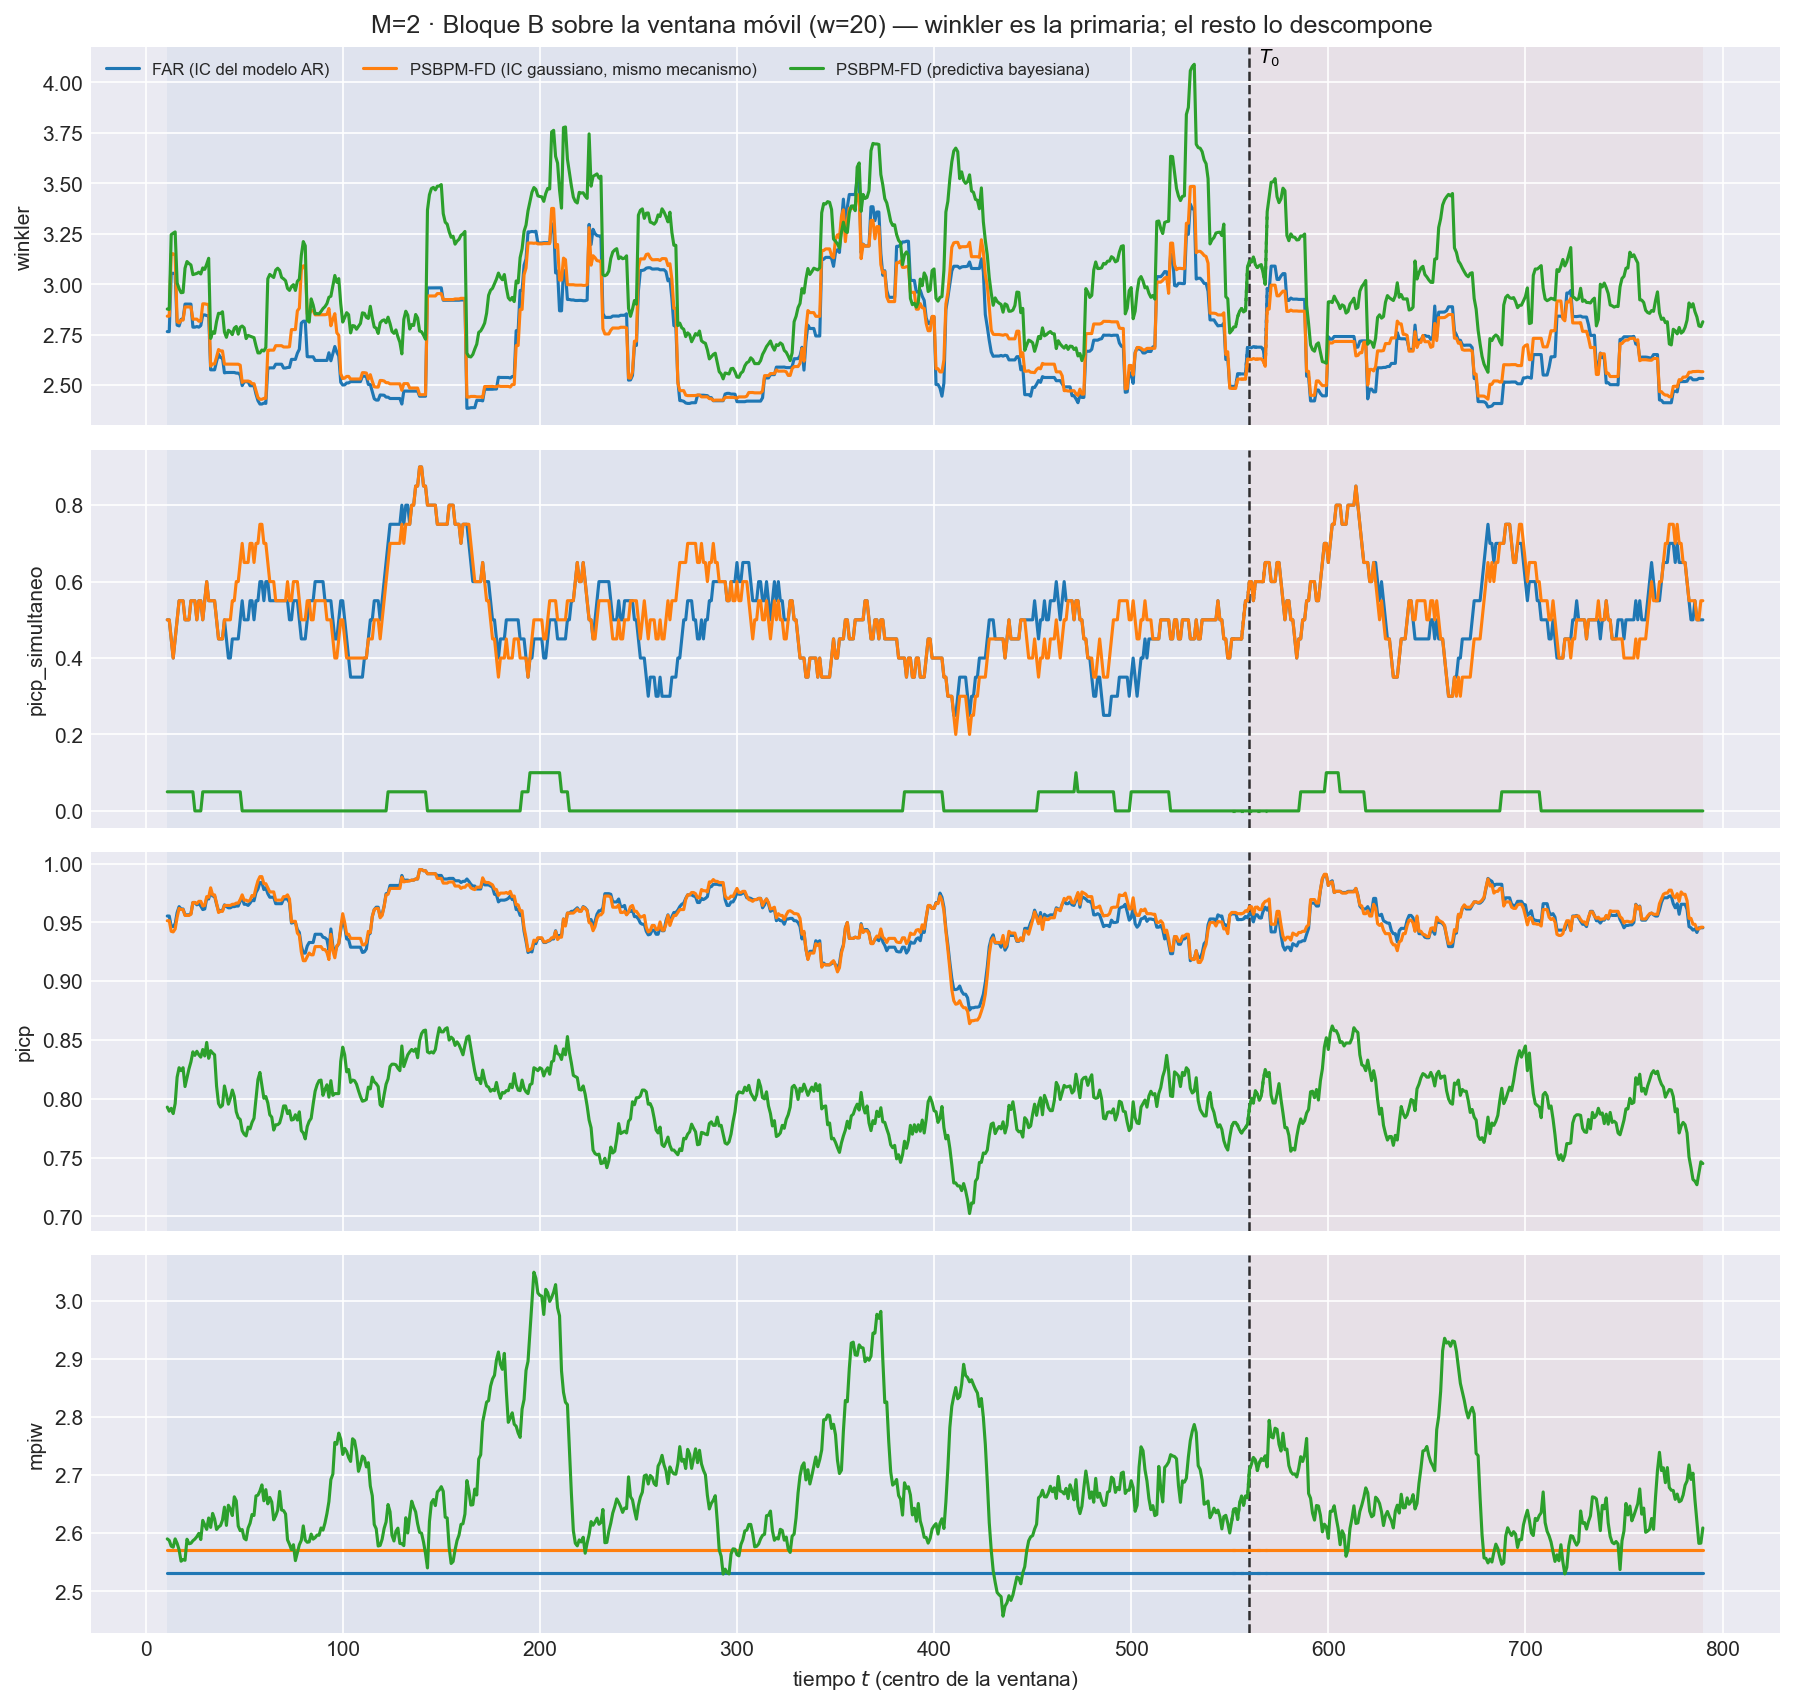

The table this chart was drawn from, first rows:
t_ini, t_fin, t_centro, bloque, n_ventana, cruza_T0, mise, rmse_f, mise_rel, mae_f, l2_medio, linf_max, linf_medio, q95_abs, razon_linf_l1, razon_agregacion, cobertura_puntual, ancho_medio, cobertura_simultanea, winkler, winkler_max_medio, winkler_max_glob, picp, mpiw
2, 21, 11, train, 20, False, 1.376, 1.173, 0.806, 0.4482, 1.085, 13.28, 6.638, 2.319, 14.5, 0.9246, 0.9555, 2.531, 0.5, 2.766, 36.71, 56.62, 0.9555, 2.531
3, 22, 12, train, 20, False, 1.336, 1.156, 0.803, 0.4511, 1.071, 13.28, 6.323, 2.368, 13.85, 0.9269, 0.9555, 2.531, 0.5, 2.766, 36.71, 56.62, 0.9555, 2.531
4, 23, 13, train, 20, False, 1.649, 1.284, 0.8536, 0.4569, 1.133, 24.56, 6.973, 2.333, 14.49, 0.882, 0.947, 2.531, 0.45, 3.054, 51.24, 325, 0.947, 2.531
5, 24, 14, train, 20, False, 1.703, 1.305, 0.8662, 0.4667, 1.16, 24.56, 7.116, 2.435, 14.57, 0.8889, 0.9465, 2.531, 0.4, 3.055, 51.24, 325, 0.9465, 2.531
6, 25, 15, train, 20, False, 1.685, 1.298, 0.8869, 0.4617, 1.154, 24.56, 7.057, 2.337, 14.65, 0.8894, 0.949, 2.531, 0.45, 3.051, 51.24, 325, 0.949, 2.531
7, 26, 16, train, 20, False, 1.65, 1.284, 0.9118, 0.4488, 1.136, 24.56, 7.026, 2.3, 14.77, 0.8846, 0.9585, 2.531, 0.5, 2.798, 50.13, 325, 0.9585, 2.531
8, 27, 17, train, 20, False, 1.632, 1.277, 0.9441, 0.4404, 1.114, 24.56, 6.826, 2.247, 14.22, 0.8722, 0.9635, 2.531, 0.55, 2.794, 50.13, 325, 0.9635, 2.531
9, 28, 18, train, 20, False, 1.612, 1.27, 0.9657, 0.4424, 1.108, 24.56, 6.632, 2.303, 13.78, 0.8722, 0.9615, 2.531, 0.55, 2.827, 50.13, 325, 0.9615, 2.531
10, 29, 19, train, 20, False, 1.594, 1.263, 0.992, 0.4356, 1.095, 24.56, 6.577, 2.27, 13.93, 0.8672, 0.9615, 2.531, 0.55, 2.827, 50.13, 325, 0.9615, 2.531
11, 30, 20, train, 20, False, 1.758, 1.326, 1.019, 0.4561, 1.15, 24.56, 6.971, 2.354, 13.81, 0.867, 0.9565, 2.531, 0.5, 2.902, 50.13, 325, 0.9565, 2.531
12, 31, 21, train, 20, False, 1.737, 1.318, 1.109, 0.4535, 1.138, 24.56, 6.843, 2.338, 13.56, 0.8639, 0.9565, 2.531, 0.5, 2.902, 50.13, 325, 0.9565, 2.531
13, 32, 22, train, 20, False, 1.742, 1.32, 1.17, 0.4583, 1.147, 24.56, 6.886, 2.356, 13.65, 0.869, 0.9565, 2.531, 0.5, 2.902, 50.13, 325, 0.9565, 2.531
14, 33, 23, train, 20, False, 1.733, 1.316, 1.191, 0.457, 1.142, 24.56, 6.877, 2.362, 13.69, 0.8674, 0.9575, 2.531, 0.55, 2.902, 50.13, 325, 0.9575, 2.531
15, 34, 24, train, 20, False, 1.619, 1.272, 1.176, 0.4315, 1.084, 24.56, 6.654, 2.177, 13.58, 0.8519, 0.967, 2.531, 0.55, 2.788, 49.11, 325, 0.967, 2.531
16, 35, 25, train, 20, False, 1.597, 1.264, 1.191, 0.4272, 1.067, 24.56, 6.412, 2.159, 12.99, 0.8447, 0.967, 2.531, 0.55, 2.788, 49.11, 325, 0.967, 2.531
17, 36, 26, train, 20, False, 1.669, 1.292, 1.194, 0.4418, 1.09, 24.56, 6.524, 2.208, 12.77, 0.8437, 0.965, 2.531, 0.5, 2.791, 49.11, 325, 0.965, 2.531
18, 37, 27, train, 20, False, 1.66, 1.288, 1.181, 0.4332, 1.085, 24.56, 6.654, 2.122, 13.45, 0.8422, 0.966, 2.531, 0.55, 2.788, 49.11, 325, 0.966, 2.531
19, 38, 28, train, 20, False, 1.727, 1.314, 1.151, 0.4453, 1.119, 24.56, 6.816, 2.228, 13.51, 0.8513, 0.964, 2.531, 0.55, 2.796, 49.11, 325, 0.964, 2.531
20, 39, 29, train, 20, False, 1.696, 1.302, 1.136, 0.4468, 1.108, 24.56, 6.566, 2.319, 12.99, 0.8508, 0.961, 2.531, 0.5, 2.848, 49.11, 325, 0.961, 2.531
21, 40, 30, train, 20, False, 1.751, 1.323, 1.095, 0.4556, 1.133, 24.56, 6.812, 2.338, 13.3, 0.8562, 0.9615, 2.531, 0.55, 2.848, 49.11, 325, 0.9615, 2.531
22, 41, 31, train, 20, False, 1.937, 1.392, 1.117, 0.47, 1.209, 24.56, 7.446, 2.378, 14.15, 0.8686, 0.9705, 2.531, 0.6, 2.845, 49.11, 325, 0.9705, 2.531
23, 42, 32, train, 20, False, 1.867, 1.366, 1.082, 0.4626, 1.176, 24.56, 7.33, 2.235, 14.02, 0.8605, 0.97, 2.531, 0.55, 2.845, 49.11, 325, 0.97, 2.531
24, 43, 33, train, 20, False, 1.549, 1.244, 1.144, 0.4552, 1.113, 15.7, 6.485, 2.337, 13.15, 0.8945, 0.9765, 2.531, 0.55, 2.576, 34.59, 34.59, 0.9765, 2.531
25, 44, 34, train, 20, False, 1.537, 1.24, 1.202, 0.4541, 1.108, 15.7, 6.367, 2.333, 12.95, 0.894, 0.9725, 2.531, 0.55, 2.576, 34.59, 34.59, 0.9725, 2.531
26, 45, 35, train, 20, False, 1.428, 1.195, 1.133, 0.4448, 1.059, 15.7, 5.875, 2.313, 12.16, 0.8861, 0.9725, 2.531, 0.55, 2.576, 34.59, 34.59, 0.9725, 2.531
27, 46, 36, train, 20, False, 1.428, 1.195, 1.16, 0.4509, 1.059, 15.7, 5.859, 2.294, 12.02, 0.8862, 0.9655, 2.531, 0.5, 2.618, 34.59, 34.59, 0.9655, 2.531
28, 47, 37, train, 20, False, 1.513, 1.23, 1.149, 0.4762, 1.116, 15.7, 6.287, 2.426, 12.5, 0.9068, 0.96, 2.531, 0.45, 2.654, 34.59, 34.59, 0.96, 2.531
29, 48, 38, train, 20, False, 1.458, 1.207, 1.174, 0.4754, 1.092, 15.7, 5.987, 2.344, 11.97, 0.9043, 0.96, 2.531, 0.45, 2.637, 34.59, 34.59, 0.96, 2.531
30, 49, 39, train, 20, False, 1.563, 1.25, 1.234, 0.4922, 1.14, 15.7, 6.111, 2.532, 11.7, 0.9122, 0.96, 2.531, 0.45, 2.637, 34.59, 34.59, 0.96, 2.531
31, 50, 40, train, 20, False, 1.371, 1.171, 1.215, 0.4693, 1.068, 15.7, 5.434, 2.496, 11.01, 0.912, 0.965, 2.531, 0.5, 2.562, 34.59, 34.59, 0.965, 2.531
32, 51, 41, train, 20, False, 1.487, 1.219, 1.207, 0.4897, 1.112, 15.7, 5.625, 2.615, 11.05, 0.9124, 0.9635, 2.531, 0.45, 2.563, 34.59, 34.59, 0.9635, 2.531
33, 52, 42, train, 20, False, 1.686, 1.298, 1.236, 0.5081, 1.194, 15.7, 6.296, 2.726, 11.96, 0.9193, 0.9625, 2.531, 0.4, 2.563, 34.59, 34.59, 0.9625, 2.531
34, 53, 43, train, 20, False, 1.695, 1.302, 1.228, 0.5103, 1.199, 15.7, 6.259, 2.795, 11.77, 0.9207, 0.9625, 2.531, 0.4, 2.563, 34.59, 34.59, 0.9625, 2.531
35, 54, 44, train, 20, False, 1.853, 1.361, 1.276, 0.5301, 1.269, 15.7, 6.802, 2.921, 12.46, 0.9326, 0.9635, 2.531, 0.45, 2.563, 34.59, 34.59, 0.9635, 2.531
36, 55, 45, train, 20, False, 1.87, 1.367, 1.283, 0.532, 1.283, 15.7, 6.894, 2.965, 12.71, 0.938, 0.9635, 2.531, 0.45, 2.563, 34.59, 34.59, 0.9635, 2.531
37, 56, 46, train, 20, False, 1.735, 1.317, 1.276, 0.5103, 1.231, 15.7, 6.618, 2.886, 12.85, 0.9349, 0.964, 2.531, 0.45, 2.56, 34.59, 34.59, 0.964, 2.531
38, 57, 47, train, 20, False, 1.728, 1.314, 1.266, 0.5116, 1.227, 15.7, 6.427, 2.965, 12.17, 0.9335, 0.964, 2.531, 0.45, 2.56, 34.59, 34.59, 0.964, 2.531
39, 58, 48, train, 20, False, 1.847, 1.359, 1.35, 0.5172, 1.262, 15.7, 6.751, 3.003, 12.56, 0.9289, 0.968, 2.531, 0.5, 2.551, 34.59, 34.59, 0.968, 2.531
40, 59, 49, train, 20, False, 1.775, 1.332, 1.347, 0.505, 1.225, 15.7, 6.518, 2.893, 12.28, 0.9193, 0.971, 2.531, 0.55, 2.498, 34.59, 34.59, 0.971, 2.531
41, 60, 50, train, 20, False, 1.761, 1.327, 1.392, 0.5054, 1.219, 15.7, 6.44, 2.931, 12.14, 0.9189, 0.9655, 2.531, 0.5, 2.517, 34.59, 34.59, 0.9655, 2.531
42, 61, 51, train, 20, False, 1.687, 1.299, 1.328, 0.5069, 1.198, 14.98, 6.204, 2.966, 11.67, 0.9227, 0.9655, 2.531, 0.5, 2.517, 34.59, 34.59, 0.9655, 2.531
43, 62, 52, train, 20, False, 1.669, 1.292, 1.404, 0.4972, 1.183, 14.98, 6.174, 2.936, 11.77, 0.9156, 0.9645, 2.531, 0.5, 2.517, 34.59, 34.59, 0.9645, 2.531
44, 63, 53, train, 20, False, 1.577, 1.256, 1.288, 0.4838, 1.155, 14.98, 6.341, 2.7, 12.44, 0.9194, 0.9665, 2.531, 0.55, 2.498, 34.59, 34.59, 0.9665, 2.531
45, 64, 54, train, 20, False, 1.54, 1.241, 1.299, 0.4751, 1.135, 14.98, 6.385, 2.6, 12.75, 0.915, 0.969, 2.531, 0.55, 2.498, 34.59, 34.59, 0.969, 2.531
46, 65, 55, train, 20, False, 1.627, 1.275, 1.33, 0.4838, 1.178, 14.98, 6.73, 2.682, 13.3, 0.9233, 0.9685, 2.531, 0.5, 2.498, 34.59, 34.59, 0.9685, 2.531
47, 66, 56, train, 20, False, 1.683, 1.297, 1.357, 0.4903, 1.204, 14.98, 6.846, 2.788, 13.44, 0.9284, 0.9755, 2.531, 0.55, 2.456, 34.59, 34.59, 0.9755, 2.531
48, 67, 57, train, 20, False, 1.623, 1.274, 1.43, 0.4797, 1.175, 14.98, 6.502, 2.733, 12.98, 0.9223, 0.9785, 2.531, 0.55, 2.424, 34.59, 34.59, 0.9785, 2.531
49, 68, 58, train, 20, False, 1.606, 1.267, 1.453, 0.4711, 1.165, 14.98, 6.512, 2.727, 13.11, 0.9192, 0.984, 2.531, 0.6, 2.407, 34.59, 34.59, 0.984, 2.531
50, 69, 59, train, 20, False, 1.532, 1.238, 1.381, 0.4592, 1.136, 14.98, 6.473, 2.616, 13.39, 0.9179, 0.984, 2.531, 0.6, 2.407, 34.59, 34.59, 0.984, 2.531
51, 70, 60, train, 20, False, 1.594, 1.263, 1.411, 0.4731, 1.169, 14.98, 6.637, 2.717, 13.5, 0.9262, 0.978, 2.531, 0.55, 2.412, 34.59, 34.59, 0.978, 2.531
52, 71, 61, train, 20, False, 1.458, 1.208, 1.383, 0.4452, 1.111, 14.98, 6.415, 2.556, 13.57, 0.9195, 0.9795, 2.531, 0.6, 2.41, 34.59, 34.59, 0.9795, 2.531
53, 72, 62, train, 20, False, 1.646, 1.283, 1.201, 0.4619, 1.149, 17.36, 6.534, 2.723, 13.26, 0.8957, 0.9745, 2.531, 0.6, 2.585, 38.06, 104, 0.9745, 2.531
54, 73, 63, train, 20, False, 1.612, 1.27, 1.074, 0.4525, 1.126, 17.36, 6.392, 2.636, 13.25, 0.8865, 0.9715, 2.531, 0.55, 2.586, 38.06, 104, 0.9715, 2.531
55, 74, 64, train, 20, False, 1.567, 1.252, 0.9168, 0.4455, 1.112, 17.36, 6.41, 2.519, 13.56, 0.8886, 0.9715, 2.531, 0.55, 2.586, 38.06, 104, 0.9715, 2.531
56, 75, 65, train, 20, False, 1.568, 1.252, 0.8778, 0.4514, 1.113, 17.36, 6.364, 2.499, 13.32, 0.889, 0.9715, 2.531, 0.55, 2.586, 38.06, 104, 0.9715, 2.531
57, 76, 66, train, 20, False, 1.623, 1.274, 0.9067, 0.4641, 1.139, 17.36, 6.292, 2.602, 12.82, 0.8941, 0.966, 2.531, 0.55, 2.604, 38.06, 104, 0.966, 2.531
58, 77, 67, train, 20, False, 1.66, 1.288, 0.9173, 0.4696, 1.158, 17.36, 6.448, 2.634, 13.07, 0.8987, 0.966, 2.531, 0.55, 2.604, 38.06, 104, 0.966, 2.531
59, 78, 68, train, 20, False, 1.48, 1.217, 0.8726, 0.4533, 1.093, 17.36, 5.992, 2.498, 12.67, 0.8987, 0.966, 2.531, 0.55, 2.604, 38.06, 104, 0.966, 2.531
60, 79, 69, train, 20, False, 1.494, 1.222, 0.878, 0.4562, 1.103, 17.36, 6.023, 2.526, 12.71, 0.9028, 0.966, 2.531, 0.55, 2.604, 38.06, 104, 0.966, 2.531
61, 80, 70, train, 20, False, 1.572, 1.254, 0.8825, 0.4537, 1.129, 17.36, 6.404, 2.442, 13.45, 0.9008, 0.97, 2.531, 0.55, 2.585, 38.06, 104, 0.97, 2.531
... 2,280 more rows
